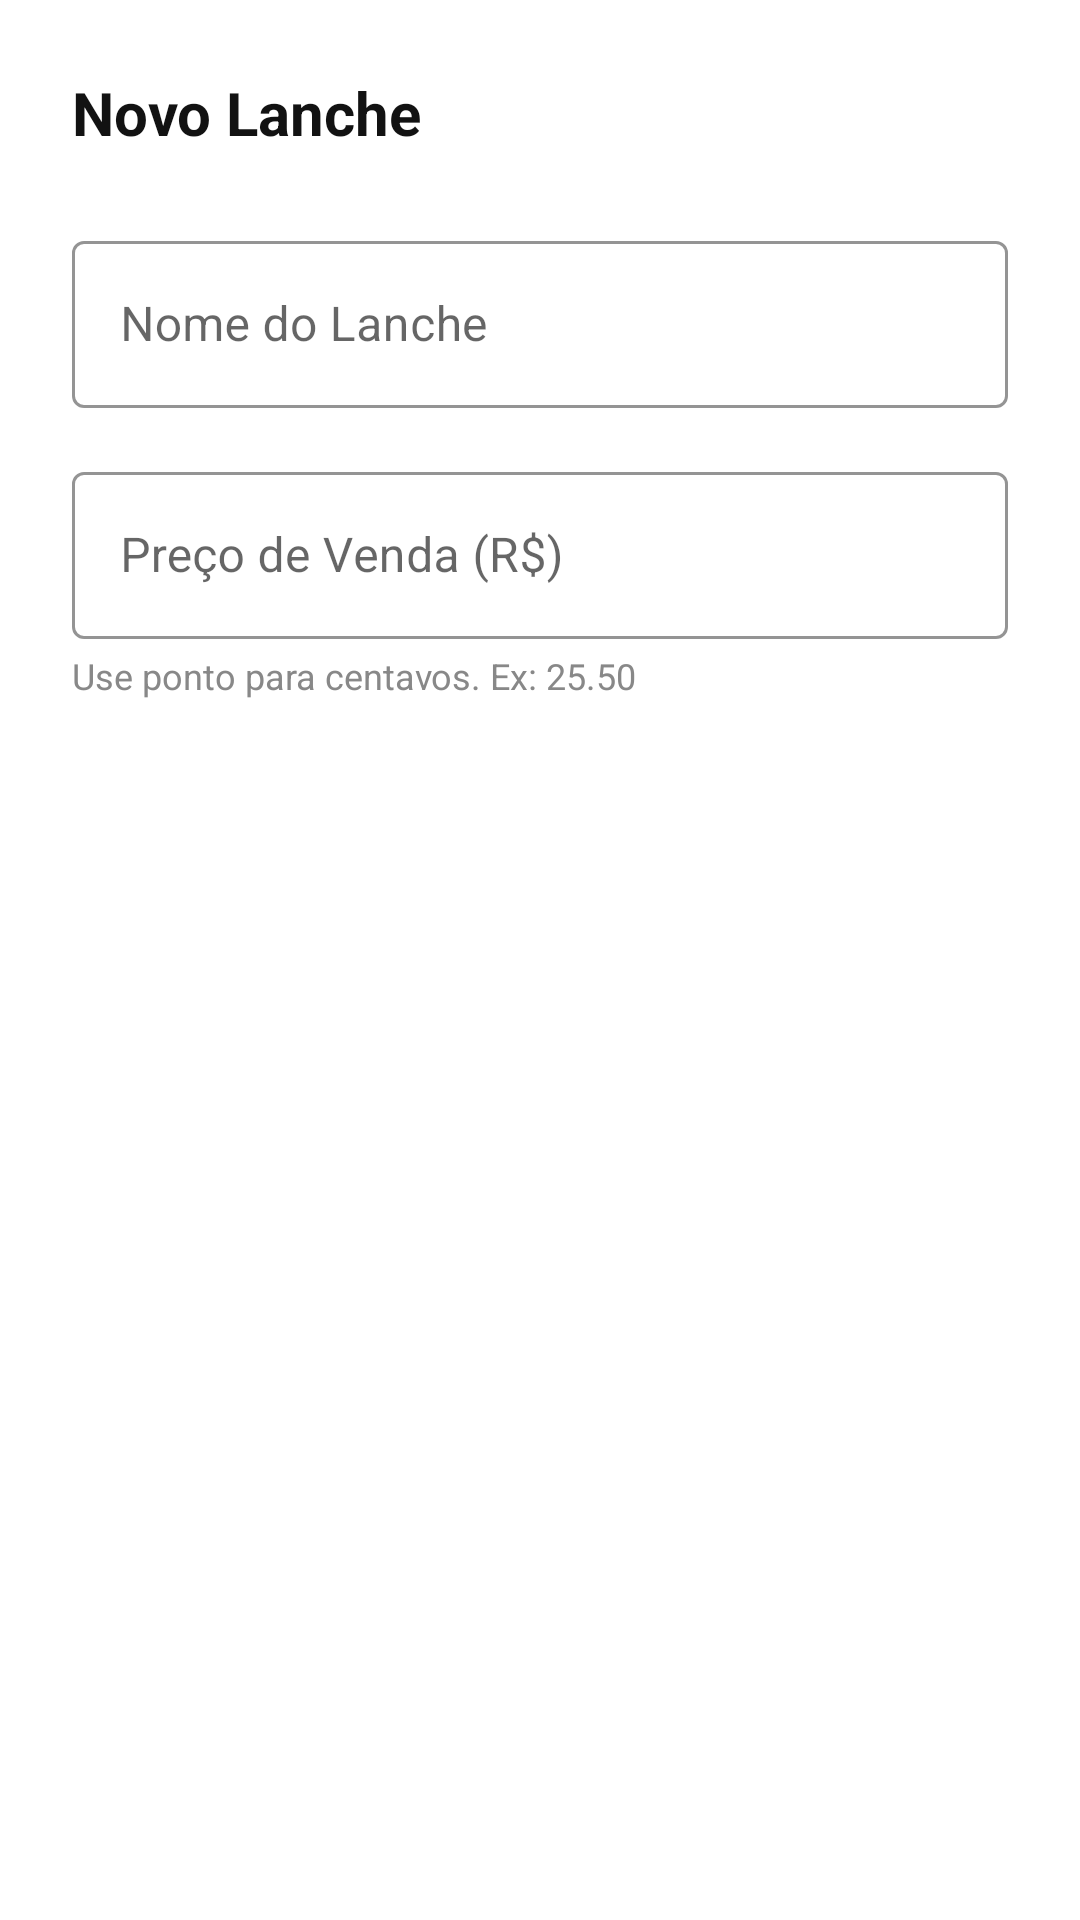

Write the Android layout XML for this screen, with the resource values it uses.
<!-- AndroidManifest.xml: application theme Theme.DomBurguer -->
<!-- res/layout/dialog_produto.xml -->
<?xml version="1.0" encoding="utf-8"?>
<LinearLayout xmlns:android="http://schemas.android.com/apk/res/android"
    xmlns:app="http://schemas.android.com/apk/res-auto"
    android:layout_width="match_parent"
    android:layout_height="wrap_content"
    android:orientation="vertical"
    android:padding="24dp"
    android:background="@android:color/white">

    <TextView
        android:id="@+id/tvTituloDialogProduto"
        android:layout_width="match_parent"
        android:layout_height="wrap_content"
        android:text="Novo Lanche"
        android:textSize="20sp"
        android:textStyle="bold"
        android:textColor="@color/black_strong"
        android:layout_marginBottom="24dp"/>

    <com.google.android.material.textfield.TextInputLayout
        android:layout_width="match_parent"
        android:layout_height="wrap_content"
        android:hint="Nome do Lanche"
        app:boxStrokeColor="@color/black_strong"
        app:hintTextColor="@color/black_strong"
        style="@style/Widget.MaterialComponents.TextInputLayout.OutlinedBox">

        <com.google.android.material.textfield.TextInputEditText
            android:id="@+id/edNomeProduto"
            android:inputType="textCapWords"
            android:layout_width="match_parent"
            android:layout_height="wrap_content"/>
    </com.google.android.material.textfield.TextInputLayout>

    <com.google.android.material.textfield.TextInputLayout
        android:layout_width="match_parent"
        android:layout_height="wrap_content"
        android:layout_marginTop="16dp"
        android:hint="Preço de Venda (R$)"
        app:boxStrokeColor="@color/green_money"
        app:hintTextColor="@color/green_money"
        style="@style/Widget.MaterialComponents.TextInputLayout.OutlinedBox">

        <com.google.android.material.textfield.TextInputEditText
            android:id="@+id/edPrecoProduto"
            android:inputType="numberDecimal"
            android:layout_width="match_parent"
            android:layout_height="wrap_content"/>
    </com.google.android.material.textfield.TextInputLayout>

    <TextView
        android:layout_width="wrap_content"
        android:layout_height="wrap_content"
        android:text="Use ponto para centavos. Ex: 25.50"
        android:textSize="12sp"
        android:textColor="#888"
        android:layout_marginTop="4dp"/>

</LinearLayout>
<!-- resources referenced by this layout -->
<resources>
  <color name="black_strong">#121212</color>
  <color name="green_money">#4CAF50</color>
  <style name="Theme.DomBurguer" parent="Theme.MaterialComponents.DayNight.NoActionBar">
          <item name="colorPrimary">@color/yellow_brand</item>
          <item name="colorPrimaryVariant">@color/black_strong</item>
          <item name="colorOnPrimary">@color/black_strong</item>
          <item name="android:statusBarColor">?attr/colorPrimaryVariant</item>
      </style>
  <color name="yellow_brand">#FFC107</color>
</resources>
